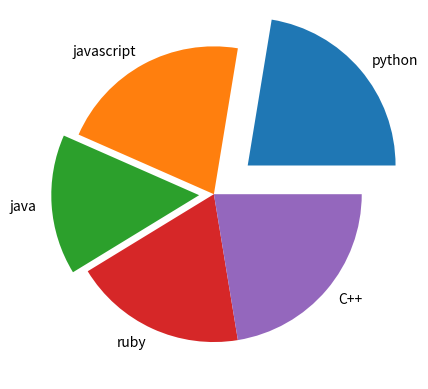

Recreate this plot in Python.
from matplotlib import pyplot as plt
labels=["python",'javascript','java', 'ruby','C++']
data = [95,89,65,80,95]
explode =[0.3,0.0,0.1,0.0,0.0]
plt.pie(data, labels=labels, explode=explode)
plt.show()
